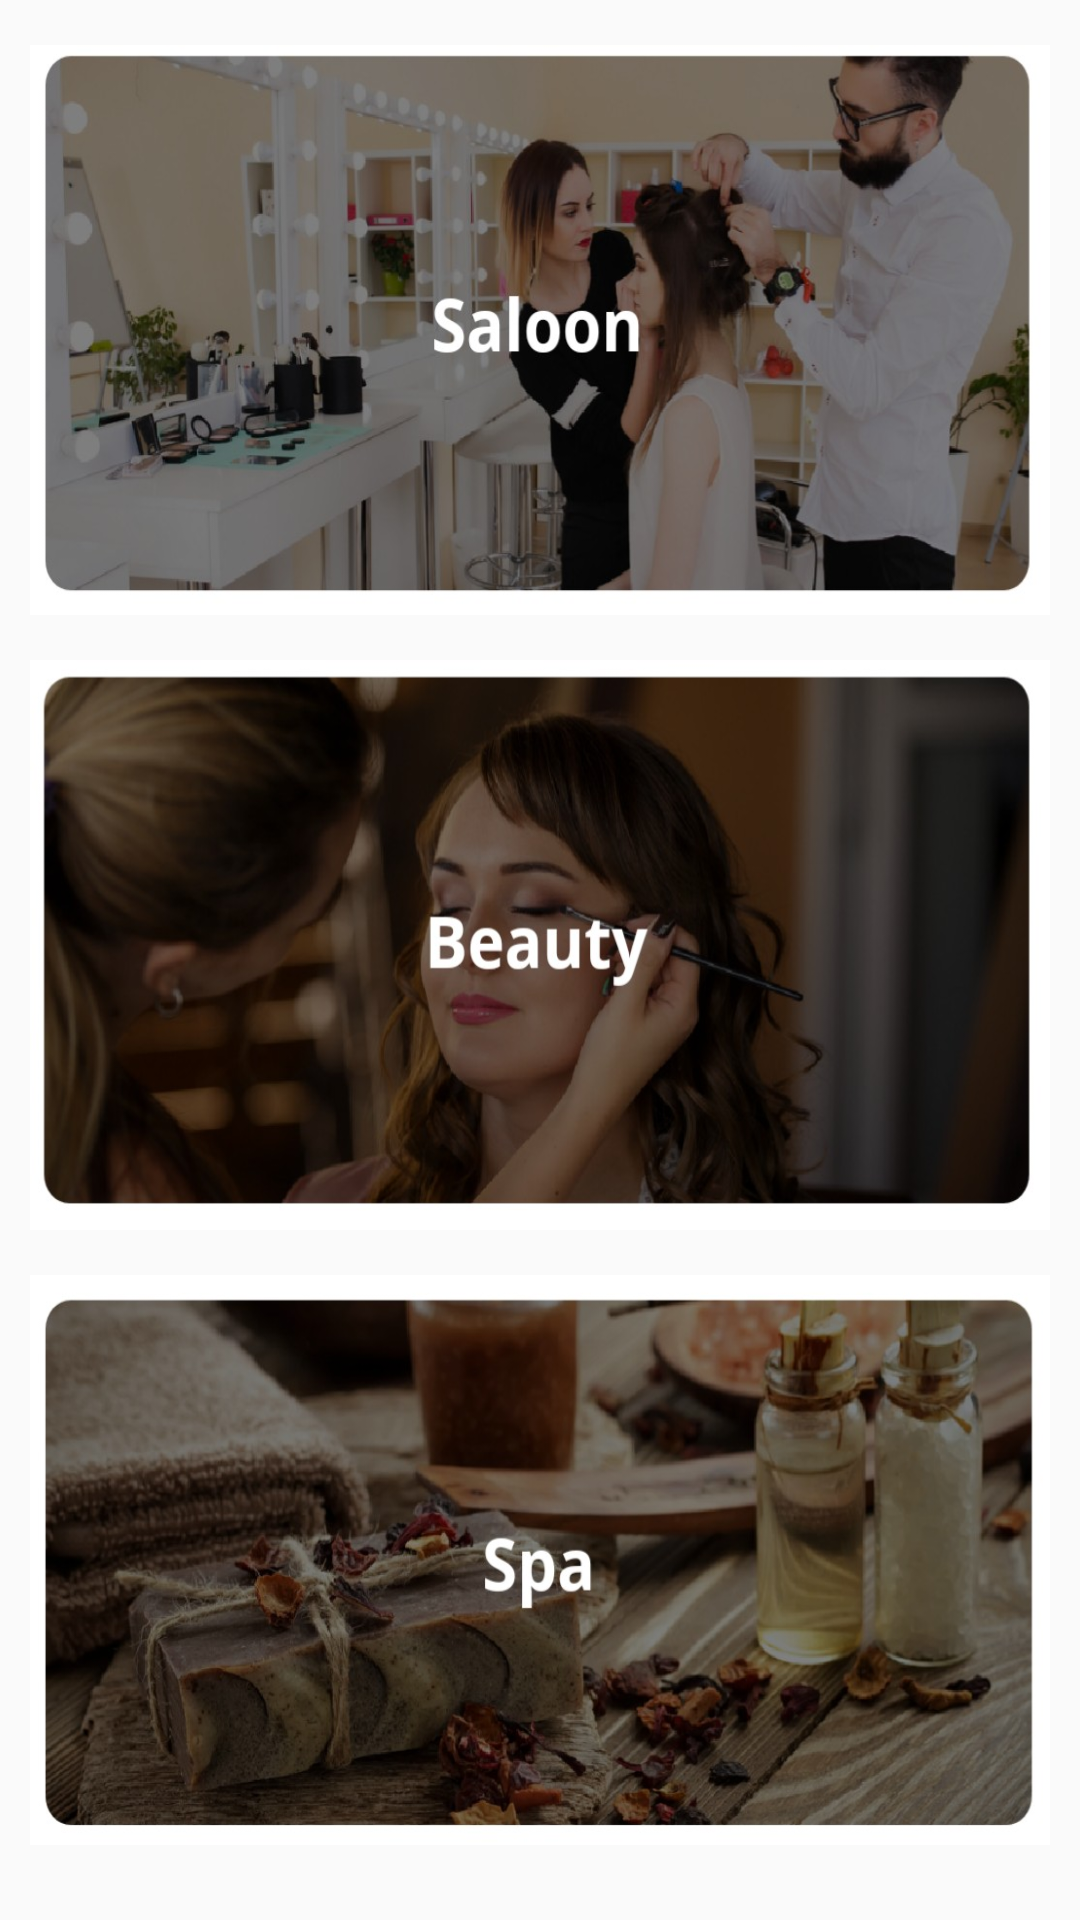

Produce the Android XML layout that renders to this screen, including the resource entries it uses.
<!-- AndroidManifest.xml: application theme AppTheme -->
<!-- res/layout/fragment_home.xml -->
<?xml version="1.0" encoding="utf-8"?>
<RelativeLayout xmlns:android="http://schemas.android.com/apk/res/android"
    android:layout_width="match_parent"
    android:layout_height="match_parent"
    xmlns:app="http://schemas.android.com/apk/res-auto">
        <TextView
            android:id="@+id/saloon"
            android:layout_width="match_parent"
            android:layout_height="190dp"
            android:layout_marginTop="15dp"
            android:layout_marginBottom="5dp"
            android:layout_marginHorizontal="10dp"
            android:background="@drawable/s2"
            android:onClick="Booking"
            android:clickable="true"/>
        <TextView
            android:id="@+id/beauty"
            android:layout_width="match_parent"
            android:layout_below="@id/saloon"
            android:layout_height="190dp"
            android:layout_marginTop="10dp"
            android:layout_marginHorizontal="10dp"
            android:layout_marginBottom="5dp"
            android:background="@drawable/s4"/>
        <TextView
            android:id="@+id/spa"
            android:layout_width="match_parent"
            android:layout_below="@id/beauty"
            android:layout_height="190dp"
            android:layout_marginTop="10dp"
            android:layout_marginHorizontal="10dp"
            android:layout_marginBottom="5dp"
            android:background="@drawable/s3"/>
</RelativeLayout>
<!-- resources referenced by this layout -->
<resources>
  <!-- drawable s2: jpg bitmap (drawable-v24, 70476 bytes) -->
  <!-- drawable s3: jpg bitmap (drawable-v24, 95601 bytes) -->
  <!-- drawable s4: jpg bitmap (drawable-v24, 57435 bytes) -->
  <style name="AppTheme" parent="Theme.AppCompat.Light.NoActionBar">
          
          <item name="colorPrimary">@color/colorPrimary</item>
          <item name="colorPrimaryDark">@color/colorPrimaryDark</item>
          <item name="colorAccent">@color/colorAccent</item>
      </style>
  <color name="colorPrimary">#d4bff9</color>
  <color name="colorPrimaryDark">#b794f6</color>
  <color name="colorAccent">#000000</color>
</resources>
